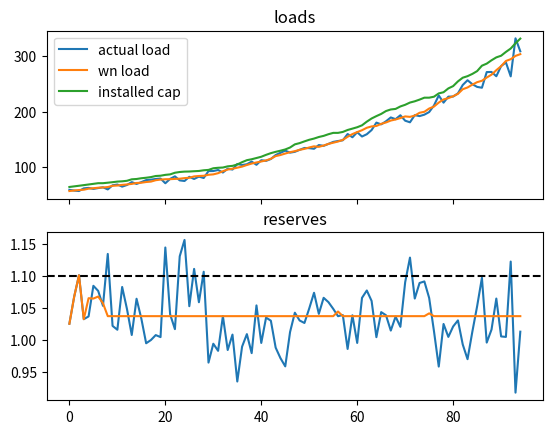

Python code for this plot:
__author__ = 'msbcg452'

import numpy as np
import scipy.stats as stats
import matplotlib.pyplot as plt

target_resv = 1.1
fixed_cost = 77.4
eas_allowance = 28
a = 9 / 5
b = 9 / 5
c = (np.log(9 / 4) / fixed_cost)
n_periods = 100
w_periods = n_periods - 5

def gross_margin(reserve):
    return np.exp(21.79737 + reserve * 11.5662)


def utility(profit):
    u = a - b * np.exp(-c * profit)
    return u


def demand_curve(reserve):
    if reserve < target_resv*(1-FOR):
        return 120
    else:
        return 0


load_growth_avg = 0.017
weather_stdev = 0.01
err_wn = stats.norm(loc=0, scale=weather_stdev)
actual_stdev = 0.04
err_a = stats.norm(loc=0, scale=actual_stdev)

wn_load = np.zeros(n_periods)
ac_load = np.zeros(n_periods)
fc_load = np.zeros(n_periods)

wn_load[0] = 56.667
# ac_load[0] = wn_load[0] * (1+err_a.rvs())
# fc_load[0+4] = wn_load[0] * (1+load_growth_avg)**4

FOR = 0.057
beta = 0.07
max_cap = 0.084
price_cap = np.zeros(n_periods)
installed_cap = np.zeros(n_periods)
ac_resv = np.zeros(n_periods)
fc_resv = np.zeros(n_periods)
installed_cap[0] = 64.022
installed_cap[1:7] = np.array([installed_cap[0] * (1 + load_growth_avg) ** i for i in range(1, 7)])
fixed_cost = 69
gm = np.zeros(n_periods)
u = np.zeros(n_periods)
profit = np.zeros(n_periods)
weighted_util = np.zeros(n_periods)
rafp = np.zeros(n_periods)
cap_add = np.zeros(n_periods)
new_cap = np.zeros(n_periods)
weights = np.array([.5005 * (.5 ** (7 - i)) for i in range(0, 8)])

for i in range(0, 4):
    wn_load[i + 1] = wn_load[i] * (1 + load_growth_avg + err_wn.rvs())
    ac_load[i] = wn_load[i] * (1 + err_a.rvs())
    fc_load[i + 4] = wn_load[i] * (1 + load_growth_avg) ** 4

    ac_resv[i] = (1 - FOR) * installed_cap[i] / ac_load[i]
    fc_resv[i] = ac_resv[i]

for i in range(4, w_periods):
    wn_load[i] = wn_load[i - 1] * (1 + load_growth_avg + err_wn.rvs())
    ac_load[i] = wn_load[i] * (1 + err_a.rvs())
    fc_load[i + 4] = wn_load[i] * (1 + load_growth_avg) ** 4

    ac_resv[i] = (1 - FOR) * installed_cap[i] / ac_load[i]
    fc_resv[i] = (1 - FOR) * installed_cap[i] / fc_load[i]

    ac_profit = gross_margin(ac_resv[i - 4:i]) + price_cap[i - 4:i] - fixed_cost
    fc_profit = gross_margin(fc_resv[i:i + 3]) + price_cap[i:i + 3] - fixed_cost

    proj_res = fc_resv[i + 2]
    proj_price = demand_curve(proj_res)
    proj_profit = gross_margin(proj_res) + proj_price - fixed_cost

    profit_slice = np.zeros(8)
    profit_slice[0:4] = ac_profit
    profit_slice[4:7] = fc_profit
    profit_slice[7] = proj_profit
    util_slice = utility(profit_slice)
    weighted_util[i + 3] = np.dot(util_slice, weights)
    rafp[i + 3] = -np.log((a - weighted_util[i + 3]) / b / c)

    new_cap[i + 3] = installed_cap[i + 2] * min(beta, max(0, load_growth_avg + (beta - load_growth_avg) *
                                                                     weighted_util[i + 3]))

    # capacity ratio calculation
    cap_ratio = installed_cap[i + 2] / (fc_load[i + 3] * target_resv)
    price_cap[i + 3] = 2*fixed_cost - eas_allowance if cap_ratio < 1 else 0
    cap_add[i + 3] = max(0, min(fc_load[i + 3] * target_resv - installed_cap[i + 2], new_cap[i + 3]))
    installed_cap[i + 3] = installed_cap[i + 2] + cap_add[i + 3]

    # hacked equilibrium calculation
    # cap_add[i + 3] = max(0, min(fc_load[i + 3] * target_resv - installed_cap[i + 2], new_cap[i + 3]))
    #
    # installed_cap[i + 3] = installed_cap[i + 2] + cap_add[i + 3]
    # price_cap[i + 3] = 2*fixed_cost-eas_allowance if cap_add[i + 3] > 0 else 0  # todo add demand curve

print(installed_cap)
print(ac_resv)
print(cap_add)
print(price_cap)

t = np.arange(0, w_periods)
# plt.plot(t, ac_load[0:w_periods], label="actual load")
# plt.plot(t, wn_load[0:w_periods], label="wn load")
# plt.plot(t, installed_cap[0:w_periods], label="installed cap")
#
# plt.legend()
# plt.show()

print(np.sum(ac_resv[0:w_periods] > target_resv)/w_periods)

fig, (ax0, ax1) = plt.subplots(nrows=2, sharex=True)
ax0.plot(t, ac_load[0:w_periods], label="actual load")
ax0.plot(t, wn_load[0:w_periods], label="wn load")
ax0.plot(t, installed_cap[0:w_periods], label="installed cap")
ax0.set_title('loads')
ax0.legend()

ax1.plot(t, ac_resv[0:w_periods])
ax1.plot(t, fc_resv[0:w_periods])
ax1.axhline(target_resv,0,1,ls='--',c='k')
ax1.set_title('reserves')

plt.show()